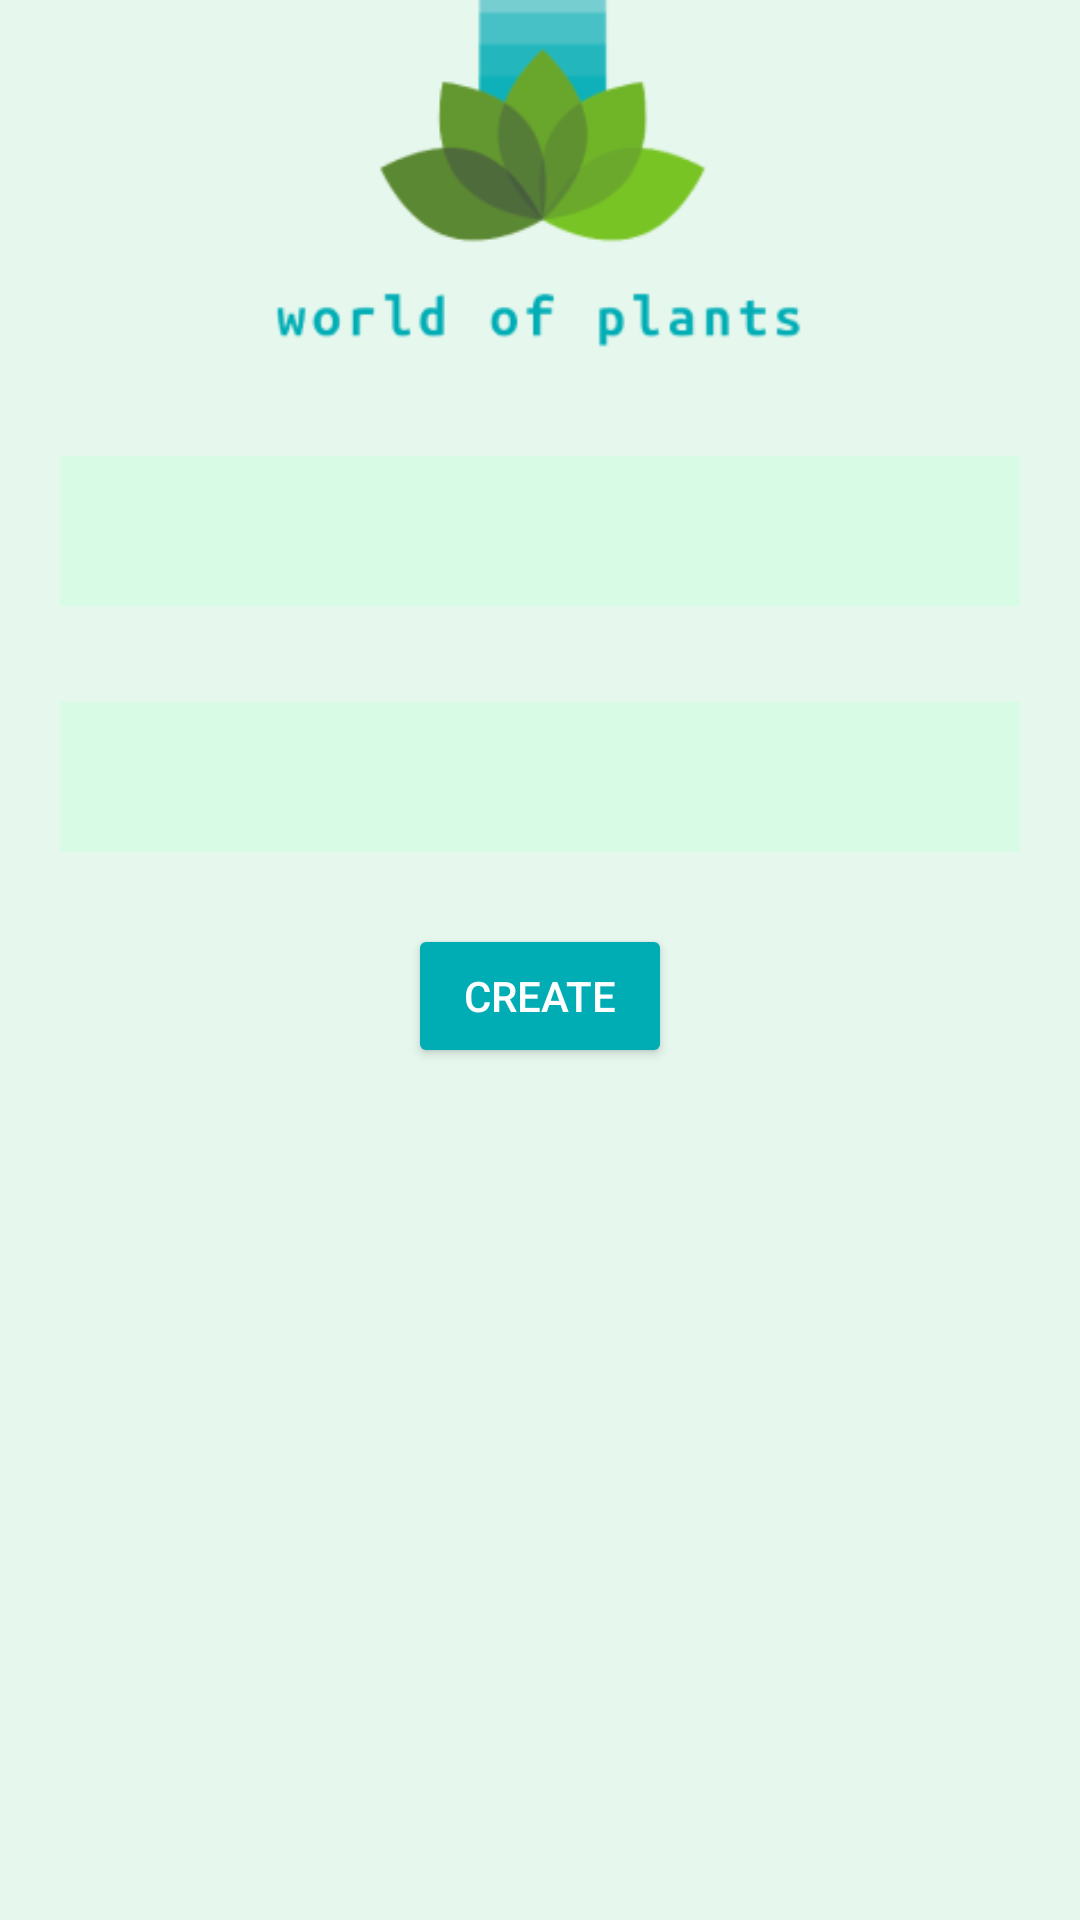

Reconstruct the res/layout file that produces this screen, plus the resources it refers to.
<!-- AndroidManifest.xml: application theme Theme.WorldOfPlants -->
<!-- res/layout/fragment_new_groups.xml -->
<?xml version="1.0" encoding="utf-8"?>
<layout xmlns:android="http://schemas.android.com/apk/res/android"
    xmlns:app="http://schemas.android.com/apk/res-auto"
    xmlns:tools="http://schemas.android.com/tools"
    >
    <data>
        <variable
            name="viewmodel"
            type="com.example.worldofplants.ui.groups.viewmodel.GroupsViewModel"/>
    </data>

    <androidx.constraintlayout.widget.ConstraintLayout
        android:layout_width="match_parent"
        android:layout_height="match_parent"
        android:background="@color/bg_color"
        tools:context=".ui.groups.newgroup.NewGroupsFragment">

        <com.google.android.material.imageview.ShapeableImageView
            android:id="@+id/shapeableImageView"
            android:layout_width="wrap_content"
            android:layout_height="120dp"
            android:src="@drawable/wop"
            app:layout_constraintEnd_toEndOf="parent"
            app:layout_constraintStart_toStartOf="parent"
            app:layout_constraintTop_toTopOf="parent" />

        <Spinner
            android:id="@+id/plants_spinner"
            style="@style/CustomSpinnerStyle"
            android:layout_width="320dp"
            android:layout_height="wrap_content"
            android:layout_marginTop="32dp"
            android:contentDescription="@string/plants_pinner"
            android:minHeight="50dp"
            app:layout_constraintEnd_toEndOf="@+id/shapeableImageView"
            app:layout_constraintStart_toStartOf="@+id/shapeableImageView"
            app:layout_constraintTop_toBottomOf="@+id/shapeableImageView" />

        <Spinner
            android:id="@+id/alarms_spinner"
            style="@style/CustomSpinnerStyle"
            android:layout_width="320dp"
            android:layout_height="wrap_content"
            android:layout_marginTop="32dp"
            android:contentDescription="@string/alarms_spinner"
            android:minHeight="50dp"
            app:layout_constraintEnd_toEndOf="@+id/shapeableImageView"
            app:layout_constraintStart_toStartOf="@+id/shapeableImageView"
            app:layout_constraintTop_toBottomOf="@+id/plants_spinner" />

        <Button
            android:id="@+id/submit_button"
            android:layout_width="wrap_content"
            android:layout_height="wrap_content"
            android:layout_marginTop="24dp"
            android:backgroundTint="@color/btn_color"
            android:onClick="@{() -> viewmodel.createGroups()}"
            android:text="@string/create"
            android:textColor="@color/white"
            app:layout_constraintEnd_toEndOf="@+id/alarms_spinner"
            app:layout_constraintStart_toStartOf="@+id/alarms_spinner"
            app:layout_constraintTop_toBottomOf="@+id/alarms_spinner" />

    </androidx.constraintlayout.widget.ConstraintLayout>
</layout>
<!-- resources referenced by this layout -->
<resources>
  <color name="bg_color">#E6F8ED</color>
  <color name="btn_color">#00ADB5</color>
  <color name="white">#FFFFFFFF</color>
  <!-- drawable wop: png bitmap (drawable, 12120 bytes) -->
  <string name="alarms_spinner">alarms spinner</string>
  <string name="create">Create</string>
  <string name="plants_pinner">plants pinner</string>
  <style name="CustomSpinnerStyle" parent="Widget.AppCompat.Spinner">
          <item name="android:background">@color/tf_bg_color</item>
      </style>
  <style name="Theme.WorldOfPlants" parent="Base.Theme.WorldOfPlants" />
  <color name="tf_bg_color">#D7FBE5</color>
  <style name="Base.Theme.WorldOfPlants" parent="Theme.Material3.DayNight.NoActionBar">
          
          
          <item name="colorPrimary">#E6F8ED</item>
          <item name="colorPrimaryVariant">#E6F8ED</item>
          <item name="colorOnPrimary">@color/black</item>
          
          <item name="colorSecondary">#E6F8ED</item>
          <item name="colorSecondaryVariant">#E6F8ED</item>
          <item name="colorOnSecondary">@color/black</item>
  
  
          <item name="android:statusBarColor">#E6F8ED</item>
      </style>
  <color name="black">#FF000000</color>
</resources>
